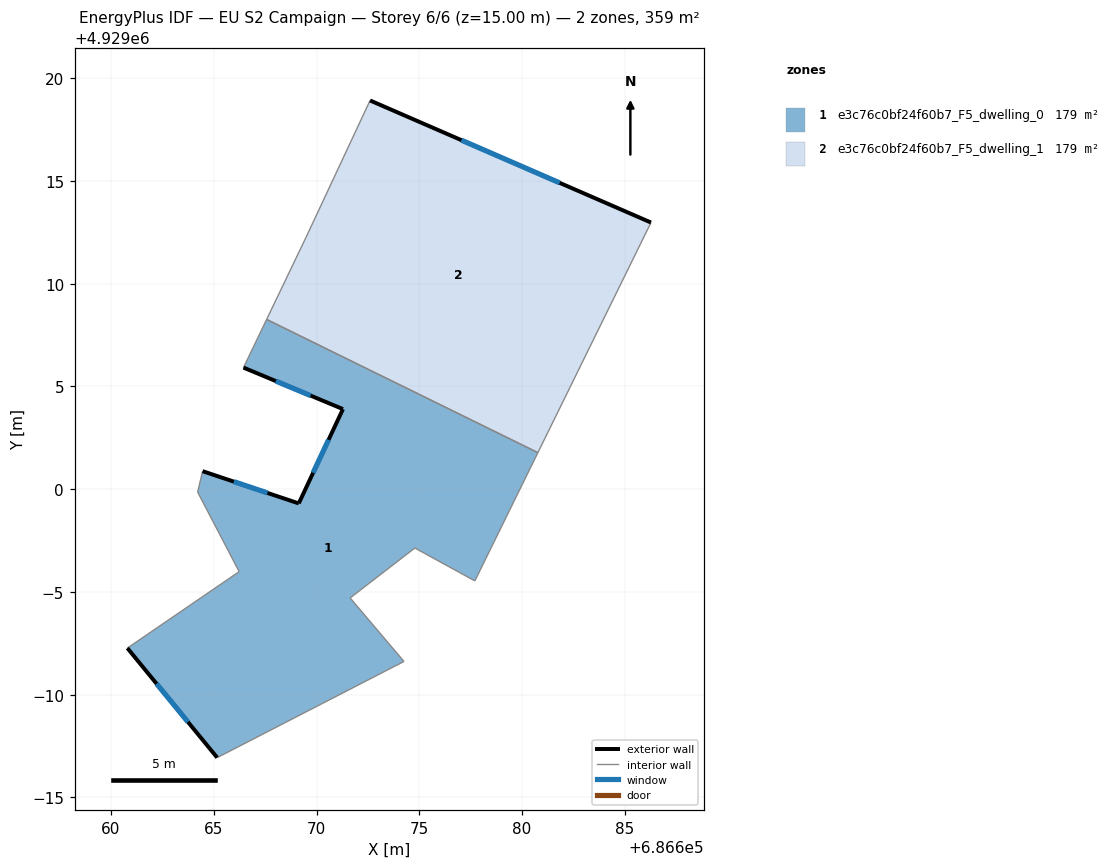
=== STOREY PLAN SPEC (per zone: floor XY polygon, exterior-wall plan segments, windows/doors) ===
zone 1: e3c76c0bf24f60b7_F5_dwelling_0  (179.4 m²)
  floor: (686680.77, 4929001.78) (686677.70, 4928995.54) (686674.78, 4928997.14) (686671.63, 4928994.71) (686674.25, 4928991.62) (686665.16, 4928986.94) (686660.79, 4928992.27) (686666.23, 4928995.99) (686664.21, 4928999.86) (686664.45, 4929000.88) (686669.13, 4928999.31) (686671.28, 4929003.90) (686666.44, 4929005.92) (686667.57, 4929008.26)
  exterior wall: (686660.79, 4928992.27) – (686665.16, 4928986.94)  [6.9 m]
    window: (686662.22, 4928990.53) – (686663.74, 4928988.67)  [2.5 m²]
  exterior wall: (686669.13, 4928999.31) – (686664.45, 4929000.88)  [4.9 m]
    window: (686667.61, 4928999.82) – (686665.98, 4929000.37)  [1.8 m²]
  exterior wall: (686671.28, 4929003.90) – (686669.13, 4928999.31)  [5.1 m]
    window: (686670.58, 4929002.40) – (686669.83, 4929000.80)  [1.9 m²]
  exterior wall: (686666.44, 4929005.92) – (686671.28, 4929003.90)  [5.2 m]
    window: (686668.02, 4929005.26) – (686669.71, 4929004.55)  [1.9 m²]
  interior walls: 10
zone 2: e3c76c0bf24f60b7_F5_dwelling_1  (179.4 m²)
  floor: (686686.27, 4929012.97) (686680.77, 4929001.78) (686667.57, 4929008.26) (686669.47, 4929012.23) (686672.60, 4929018.92)
  exterior wall: (686686.27, 4929012.97) – (686672.60, 4929018.92)  [14.9 m]
    window: (686681.83, 4929014.91) – (686677.05, 4929016.98)  [5.5 m²]
  interior walls: 4

=== DERIVED (storey summary) ===
Building: EU S2 Campaign
Storey: 6 of 6  (floor level z = 15.00 m)
Storey gross floor area: 358.7 m²
Zones on this storey: 2
  - e3c76c0bf24f60b7_F5_dwelling_0: floor 179.4 m²; exterior wall 22.1 m (66.4 m²); 4 window(s) 8.1 m²; WWR 12.2%
  - e3c76c0bf24f60b7_F5_dwelling_1: floor 179.4 m²; exterior wall 14.9 m (44.7 m²); 1 window(s) 5.5 m²; WWR 12.2%
Zone adjacency (shared interzone walls):
  - e3c76c0bf24f60b7_F5_dwelling_0 ↔ e3c76c0bf24f60b7_F5_dwelling_1